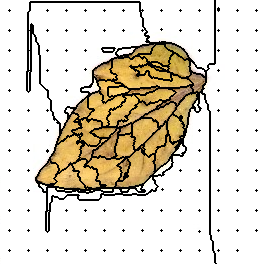

Source data for this figure (header and first rows):
69, 69, 69, 69, 69, 69, 69, 69, 69, 69, 69, 69, 69, 69, 69, 69, 69, 69, 69, 69, 69, 69, 69, 69
69, 69, 69, 69, 69, 69, 69, 69, 69, 69, 69, 69, 69, 69, 69, 69, 69, 69, 69, 69, 69, 69, 69, 69
69, 69, 69, 69, 69, 69, 69, 69, 69, 69, 69, 69, 69, 69, 69, 69, 69, 69, 69, 69, 69, 69, 69, 69
69, 69, 69, 69, 69, 69, 69, 69, 69, 69, 69, 69, 69, 69, 69, 69, 69, 69, 69, 69, 69, 69, 69, 69
69, 69, 69, 69, 69, 69, 69, 69, 69, 69, 69, 69, 69, 69, 69, 69, 69, 69, 69, 69, 69, 69, 69, 69
69, 69, 69, 69, 69, 69, 69, 69, 69, 69, 69, 69, 69, 69, 69, 69, 69, 69, 69, 69, 69, 69, 69, 69
69, 69, 69, 69, 69, 69, 69, 69, 69, 69, 69, 69, 69, 69, 69, 69, 69, 69, 69, 69, 69, 69, 69, 69
69, 69, 69, 69, 69, 69, 69, 69, 69, 69, 69, 69, 69, 69, 69, 69, 69, 69, 69, 69, 69, 69, 69, 69
69, 69, 69, 69, 69, 69, 69, 69, 69, 69, 69, 69, 69, 69, 69, 69, 69, 69, 69, 69, 69, 69, 69, 69
69, 69, 69, 69, 69, 69, 69, 69, 69, 69, 69, 69, 69, 69, 69, 69, 69, 69, 69, 69, 69, 69, 69, 69
69, 69, 69, 69, 69, 69, 69, 69, 69, 3, 69, 69, 69, 69, 69, 69, 69, 69, 69, 69, 69, 69, 69, 69
69, 69, 69, 69, 69, 69, 69, 69, 69, 69, 69, 69, 69, 69, 69, 69, 69, 69, 69, 69, 69, 69, 69, 69
69, 69, 69, 69, 69, 69, 69, 69, 69, 69, 69, 69, 69, 69, 69, 69, 69, 69, 69, 69, 69, 69, 69, 69
69, 69, 69, 69, 69, 69, 69, 69, 69, 69, 69, 69, 69, 69, 69, 69, 69, 69, 69, 69, 69, 69, 69, 69
69, 69, 69, 69, 69, 69, 69, 69, 69, 69, 69, 69, 69, 69, 69, 69, 69, 69, 69, 69, 69, 69, 69, 69
69, 69, 69, 69, 69, 69, 69, 69, 69, 69, 69, 69, 69, 69, 69, 69, 69, 69, 69, 69, 69, 69, 69, 69
69, 69, 69, 69, 69, 69, 69, 69, 69, 69, 69, 69, 69, 69, 69, 69, 69, 69, 69, 69, 69, 69, 69, 69
69, 69, 69, 69, 69, 69, 69, 69, 69, 69, 69, 69, 69, 69, 69, 69, 69, 69, 69, 69, 69, 69, 69, 69
69, 69, 69, 69, 69, 69, 69, 69, 69, 69, 69, 69, 69, 69, 69, 69, 69, 69, 69, 69, 69, 69, 69, 69
69, 69, 69, 69, 69, 69, 69, 69, 69, 69, 69, 69, 69, 69, 69, 69, 69, 69, 69, 69, 69, 69, 69, 69
69, 69, 69, 69, 69, 69, 69, 69, 69, 69, 69, 69, 69, 69, 69, 69, 69, 69, 69, 69, 69, 69, 69, 69
69, 69, 69, 69, 69, 69, 69, 69, 69, 69, 69, 69, 69, 69, 69, 69, 69, 69, 69, 69, 69, 69, 69, 69
69, 69, 69, 69, 69, 69, 69, 69, 69, 69, 69, 69, 69, 69, 69, 69, 69, 69, 69, 69, 69, 69, 69, 69
69, 69, 69, 69, 69, 69, 69, 69, 69, 69, 69, 69, 69, 69, 69, 69, 69, 69, 69, 69, 69, 69, 69, 69
69, 69, 69, 69, 69, 69, 69, 69, 69, 69, 69, 69, 69, 69, 69, 69, 69, 69, 69, 69, 69, 69, 69, 69
69, 69, 69, 69, 69, 69, 69, 69, 69, 69, 69, 69, 69, 69, 69, 69, 69, 69, 69, 69, 69, 69, 69, 69
69, 69, 69, 69, 69, 69, 69, 69, 69, 69, 69, 69, 69, 69, 69, 69, 69, 69, 69, 69, 69, 69, 69, 69
69, 69, 69, 69, 69, 69, 69, 69, 69, 69, 69, 69, 69, 69, 69, 69, 69, 69, 69, 69, 69, 69, 69, 69
69, 69, 69, 69, 69, 69, 69, 69, 69, 69, 69, 69, 69, 69, 69, 69, 69, 69, 69, 69, 69, 69, 69, 69
69, 69, 69, 69, 69, 69, 69, 69, 69, 69, 69, 69, 69, 69, 69, 69, 69, 69, 69, 69, 69, 69, 69, 69
69, 69, 69, 69, 69, 69, 69, 69, 69, 16, 69, 69, 69, 69, 69, 69, 69, 69, 69, 69, 69, 69, 69, 69
69, 69, 69, 69, 69, 69, 69, 69, 69, 69, 69, 69, 69, 69, 69, 69, 69, 69, 69, 69, 69, 69, 69, 69
69, 69, 69, 69, 69, 69, 69, 69, 69, 69, 69, 69, 69, 69, 69, 69, 69, 69, 69, 69, 69, 69, 69, 69
69, 69, 69, 69, 69, 69, 69, 69, 69, 69, 69, 69, 69, 69, 69, 69, 69, 69, 69, 69, 69, 69, 69, 69
69, 69, 69, 69, 69, 69, 69, 69, 69, 69, 69, 69, 69, 69, 69, 69, 69, 69, 69, 69, 69, 69, 69, 69
69, 69, 69, 69, 69, 69, 69, 69, 69, 69, 69, 69, 69, 69, 69, 69, 69, 69, 69, 69, 69, 69, 69, 69
69, 69, 69, 69, 69, 69, 69, 69, 69, 69, 69, 69, 69, 69, 69, 69, 69, 69, 69, 69, 69, 69, 69, 69
69, 69, 69, 69, 69, 69, 69, 69, 69, 69, 69, 69, 69, 69, 69, 69, 69, 69, 69, 69, 69, 69, 69, 69
69, 69, 69, 69, 69, 69, 69, 69, 69, 69, 69, 69, 69, 69, 69, 69, 69, 69, 69, 69, 69, 69, 69, 69
69, 69, 69, 69, 69, 69, 69, 69, 69, 69, 69, 69, 69, 69, 69, 69, 69, 69, 69, 69, 69, 69, 69, 69
69, 69, 69, 69, 69, 69, 69, 69, 69, 69, 69, 69, 69, 69, 69, 69, 69, 69, 69, 69, 69, 69, 69, 69
69, 69, 69, 69, 69, 69, 69, 69, 69, 69, 69, 69, 69, 69, 69, 69, 69, 69, 69, 69, 69, 69, 69, 69
69, 69, 69, 69, 69, 69, 69, 69, 69, 69, 69, 69, 69, 69, 69, 69, 69, 69, 69, 69, 69, 69, 69, 69
69, 69, 69, 69, 69, 69, 69, 69, 69, 69, 69, 69, 69, 69, 69, 69, 69, 69, 69, 69, 69, 69, 69, 69
69, 69, 69, 69, 69, 69, 69, 69, 69, 69, 69, 69, 69, 69, 69, 69, 69, 69, 69, 69, 69, 69, 69, 69
69, 69, 69, 69, 69, 69, 69, 69, 69, 69, 69, 69, 69, 69, 69, 69, 69, 69, 69, 69, 69, 69, 69, 69
69, 69, 69, 69, 69, 69, 69, 69, 69, 69, 69, 69, 69, 69, 69, 69, 69, 69, 69, 69, 69, 69, 69, 69
69, 69, 69, 69, 69, 69, 69, 69, 69, 69, 69, 69, 69, 69, 69, 69, 69, 69, 69, 69, 69, 69, 69, 69
69, 69, 69, 69, 69, 69, 69, 69, 69, 69, 69, 69, 69, 69, 69, 69, 69, 69, 69, 69, 69, 69, 69, 69
69, 69, 69, 69, 69, 69, 69, 69, 69, 69, 69, 69, 69, 69, 69, 69, 69, 69, 69, 69, 69, 69, 69, 69
69, 69, 69, 69, 69, 69, 69, 69, 69, 34, 69, 69, 69, 69, 69, 69, 69, 69, 69, 69, 69, 69, 69, 69
69, 69, 69, 69, 69, 69, 69, 69, 69, 69, 69, 69, 69, 69, 69, 69, 69, 69, 69, 69, 69, 69, 69, 69
69, 69, 69, 69, 69, 69, 69, 69, 69, 69, 69, 69, 69, 69, 69, 69, 69, 69, 69, 69, 69, 69, 69, 69
69, 69, 69, 69, 69, 69, 69, 69, 69, 69, 69, 69, 69, 69, 69, 69, 69, 69, 69, 69, 69, 69, 69, 69
69, 69, 69, 69, 69, 69, 69, 69, 69, 69, 69, 69, 69, 69, 69, 69, 69, 69, 69, 69, 69, 69, 69, 69
69, 69, 69, 69, 69, 69, 69, 69, 69, 69, 69, 69, 69, 69, 69, 69, 69, 69, 69, 69, 69, 69, 69, 69
69, 69, 69, 69, 69, 69, 69, 69, 69, 69, 69, 69, 69, 69, 69, 69, 69, 69, 69, 69, 69, 69, 69, 69
69, 69, 69, 69, 69, 69, 69, 69, 69, 69, 69, 69, 69, 69, 69, 69, 69, 69, 69, 69, 69, 69, 69, 69
69, 69, 69, 69, 69, 69, 69, 69, 69, 69, 69, 69, 69, 69, 69, 69, 69, 69, 69, 69, 69, 69, 69, 69
69, 69, 69, 69, 69, 69, 69, 69, 69, 69, 69, 69, 69, 69, 69, 69, 69, 69, 69, 69, 69, 69, 69, 69
69, 69, 69, 69, 69, 69, 69, 69, 69, 69, 69, 69, 69, 69, 69, 69, 69, 69, 69, 69, 69, 69, 69, 69
... 203 more rows
